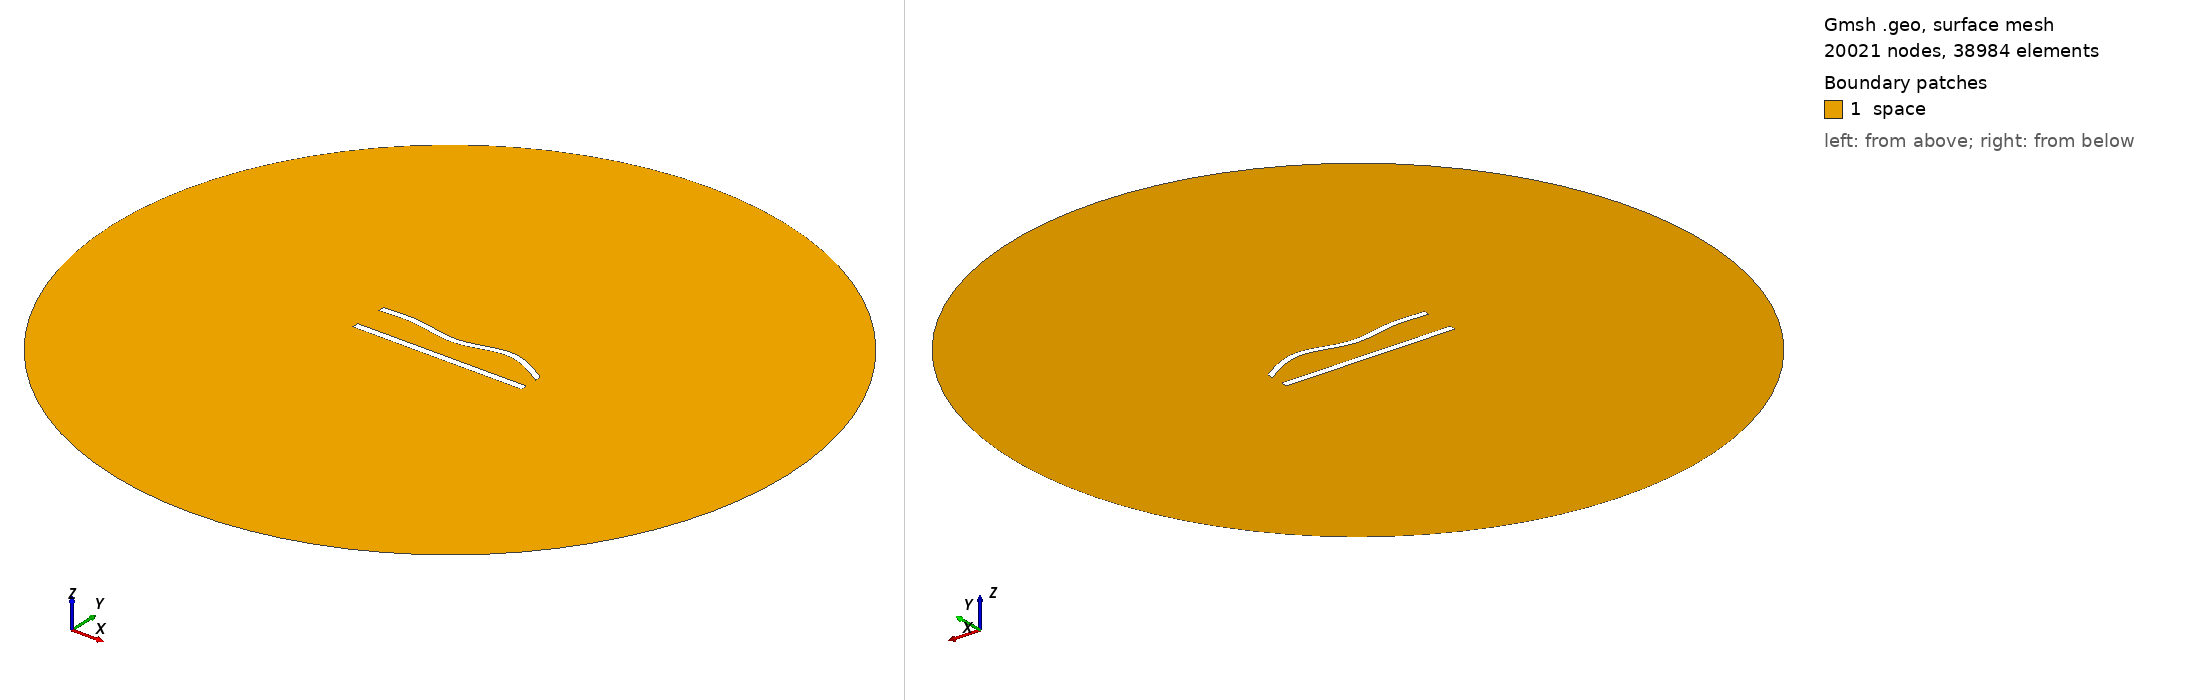

Gmsh geometry script, surface-meshed: 20021 nodes, 38984 surface elements. Boundary patches (legend numbers): 1 space. Left view from above one corner, right view from below the opposite corner. Legend entries are the model's physical surfaces. The drawing asked Gmsh for element sizes between 1% and 20% of the model's largest extent; the script's own settings can give other sizes.

=== 417.geo (drawn) ===
//---------------------------------------
// Geometry kernel
//---------------------------------------

SetFactory("OpenCASCADE");



//---------------------------------------
// Parameters of the geometry
//---------------------------------------

// Overetch of the upper plate
overetch = 0.125;

// Distance between the plates
distance = 20.0;

// Discretization over the x axis (for the deformation)
nx = 50; 

// Length of the plate
L = 100 - overetch; 

// Number of modes
n = 4; 

// 1st mode coefficient
coeff(1) = -1.5;
beta(1) = 0.596864 * 3.1415926535 / L;

// 2nd mode coefficient
coeff(2) = 0.0;
beta(2) = 1.49418 * 3.1415926535 / L;

// 3rd mode coefficient
coeff(3) = -1.5;
beta(3) = 2.50025 * 3.1415926535 / L;

// 4th mode coefficient
coeff(4) = 1.5;
beta(4) = 3.49999 * 3.1415926535 / L;



//---------------------------------------
// Upper plate (deformed rectangle)
//---------------------------------------

// Coordiantes of the upper plate
xmin = -50;
xmax = 50 - overetch;

// Height of the upper plate
yheight = 4 - 2 * overetch;

// Indexes of the points
UpperID[] = {};
LowerID[] = {};
LeftID[] = {};
RightID[] = {};

// Point index
p = 1;

// Horizontal edges
For i In {1:nx}
    x = xmin + (i-1)*(xmax - xmin)/(nx-1);

    y_bottom = distance / 2 + overetch;
    For j In {1:n}
        C = (Cosh(beta(j)*L) + Cos(beta(j)*L)) / (Sinh(beta(j)*L) + Sin(beta(j)*L));
        y_bottom  = y_bottom + coeff(j) * (Cosh(beta(j)*(x+50)) - Cos(beta(j)*(x+50)) - C * (Sinh(beta(j)*(x+50)) - Sin(beta(j)*(x+50))));
    EndFor

    y_top = y_bottom + yheight;

    Point(p) = {x, y_top, 0, 1.0};
    UpperID[i] = p;
    p = p + 1;

    Point(p) = {x, y_bottom, 0, 1.0};
    LowerID[i] = p;
    p = p + 1;
EndFor

// Create point lists
UpperPts[] = {}; LowerPts[] = {};
For i In {1:nx}
  UpperPts[] += {UpperID[i]};
  LowerPts[] += {LowerID[i]};
EndFor

// Build splines
Spline(1) = {UpperPts[]};
Spline(2) = {LowerPts[]};
Line(3) = {LowerPts[nx-1], UpperPts[nx-1]};
Line(4) = {LowerPts[0], UpperPts[0]};

// Build the plane surface
Curve Loop(1) = {2, 3, -1, -4};
Plane Surface(1) = {1};



//---------------------------------------
// Lower plate (rectangle)
//---------------------------------------

// Vertices
Point(1001) = {-50, -distance/2, 0, 1.0};
Point(1002) = { 50, -distance/2, 0, 1.0};
Point(1003) = { 50,  -distance/2 + 4, 0, 1.0};
Point(1004) = {-50,  -distance/2 + 4, 0, 1.0};

// Edges
Line(5) = {1001, 1002};
Line(6) = {1002, 1003};
Line(7) = {1003, 1004};
Line(8) = {1004, 1001};

// Plane surface
Line Loop(2) = {5, 6, 7, 8};
Plane Surface(2) = {2}; 



//---------------------------------------
// Outer (fictious) boundary
//---------------------------------------

// Points
Point(1005) = {0, 0, 0};       // Center
Point(1006) = {200, 0, 0};     // Start point
Point(1007) = {0, 200, 0};     // 90 degrees
Point(1008) = {-200, 0, 0};    // 180 degrees
Point(1009) = {0, -200, 0};    // 270 degrees

// Circle arcs (each needs start, center, end)
Circle(9) = {1006, 1005, 1007};
Circle(10) = {1007, 1005, 1008};
Circle(11) = {1008, 1005, 1009};
Circle(12) = {1009, 1005, 1006};

// Plane surface for the entire domain
Curve Loop(3) = {9, 10, 11, 12};
Surface(3) = {3};

// Subtract the plates from the whole domain to obtain the actual domain where we want to solve the equations
BooleanDifference{ Surface{3}; Delete; }{ Surface{1}; Surface{2}; Delete; }




//---------------------------------------
// Transfinite Lines/Curves
//---------------------------------------

// Set the number of points on the boundaries
r = 6;
d = 0.15;

// Plates
Transfinite Curve {1} = 50*r/4 Using Progression 1;
Transfinite Line {2} = 50*r Using Progression 1;
Transfinite Curve {3, 4} = 2*r Using Progression 1+d;
Transfinite Line {5} = 50*r/4 Using Progression 1;
Transfinite Line {7} = 50*r Using Progression 1;
Transfinite Line {6} = 2*r Using Progression 1-d;
Transfinite Line {8} = 2*r Using Progression 1+d;

// Outer boundary
Transfinite Line {9, 10, 11, 12} = 20 Using Progression 1;



//---------------------------------------
// Physical groups
//---------------------------------------                

// Physical curves (boundaries)
Physical Line("force_segment", 10) = {2};
Physical Line("upper_plate", 11) = {1, 3, 4};
Physical Line("lower_plate", 12) = {5, 6, 7, 8};
Physical Line("boundary", 20) = {9, 10, 11, 12};

// Physical Surfaces
Physical Surface("space", 30) = {3};



//---------------------------------------
// 6. Generate the Mesh
//---------------------------------------

// 2D mesh generation
Mesh 2;
